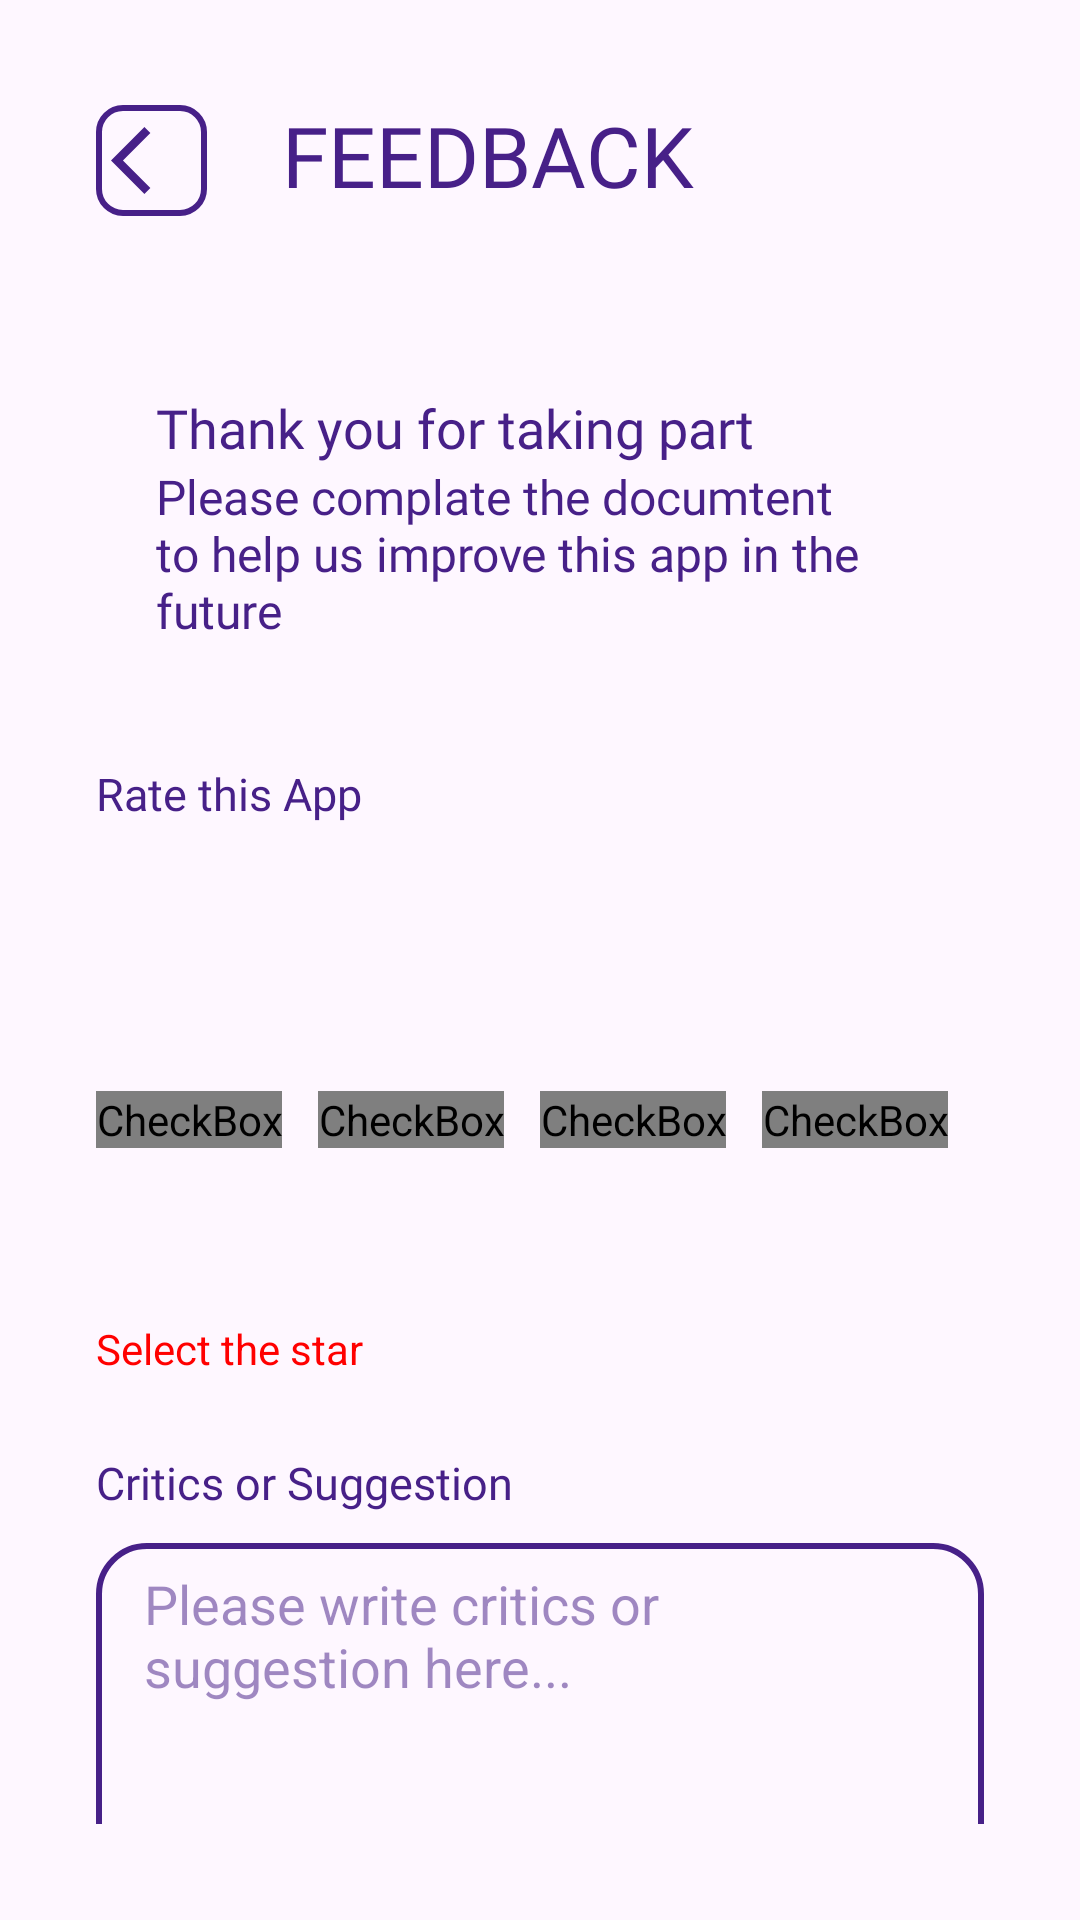

Layout XML and referenced resources for this Android screen:
<!-- AndroidManifest.xml: application theme Theme.Digitrack -->
<!-- res/layout/activity_feedback.xml -->
<?xml version="1.0" encoding="utf-8"?>
<androidx.constraintlayout.widget.ConstraintLayout xmlns:android="http://schemas.android.com/apk/res/android"
    xmlns:app="http://schemas.android.com/apk/res-auto"
    xmlns:tools="http://schemas.android.com/tools"
    android:layout_width="match_parent"
    android:layout_height="match_parent"
    tools:context=".activities.FeedbackActivity"
    android:padding="32dp">

    <ImageView
        android:id="@+id/btnBack"
        android:layout_width="37dp"
        android:layout_height="37dp"
        android:layout_marginTop="3dp"
        android:padding="5dp"
        android:src="@drawable/ic_back"
        app:tint="@color/purple"
        android:background="@drawable/bg_corner_back"
        app:layout_constraintTop_toTopOf="parent"
        app:layout_constraintStart_toStartOf="parent"/>

    <TextView
        android:id="@+id/tvFeedback"
        android:layout_width="200dp"
        android:layout_height="wrap_content"
        android:layout_marginStart="25dp"
        android:layout_marginTop="1dp"
        android:text="@string/tv_feedback"
        android:fontFamily="@font/boldinter"
        android:textSize="28sp"
        android:textColor="@color/purple"
        app:layout_constraintTop_toTopOf="parent"
        app:layout_constraintStart_toEndOf="@id/btnBack"/>

    <androidx.constraintlayout.widget.ConstraintLayout
        android:id="@+id/clThankyou"
        android:layout_width="match_parent"
        android:layout_height="wrap_content"
        android:layout_marginTop="45dp"
        android:background="@drawable/bg_corner_stroke_text"
        app:layout_constraintTop_toBottomOf="@id/tvFeedback"
        app:layout_constraintStart_toStartOf="parent"
        app:layout_constraintEnd_toEndOf="parent">
        <TextView
            android:id="@+id/tv_thankyou"
            android:layout_width="match_parent"
            android:layout_height="wrap_content"
            android:layout_marginStart="20dp"
            android:paddingTop="15dp"
            android:text="@string/tv_thankyoutakingpart"
            android:fontFamily="@font/boldinter"
            android:textSize="18sp"
            android:textColor="@color/purple"
            app:layout_constraintTop_toTopOf="parent"
            app:layout_constraintStart_toStartOf="parent"/>

        <TextView
            android:id="@+id/tvPleaseComplete"
            android:layout_width="match_parent"
            android:layout_height="wrap_content"
            android:layout_marginStart="20dp"
            android:layout_marginEnd="32dp"
            android:paddingBottom="20dp"
            android:text="@string/tv_pleaseComplete"
            android:fontFamily="@font/regularinter"
            android:textSize="16sp"
            android:textColor="@color/purple"
            app:layout_constraintTop_toBottomOf="@id/tv_thankyou"
            app:layout_constraintStart_toStartOf="parent"/>
    </androidx.constraintlayout.widget.ConstraintLayout>

    <TextView
        android:id="@+id/tvRate"
        android:layout_width="match_parent"
        android:layout_height="wrap_content"
        android:layout_marginTop="20dp"
        android:text="@string/tv_Rate"
        android:fontFamily="@font/boldinter"
        android:textSize="15sp"
        android:textColor="@color/purple"
        app:layout_constraintTop_toBottomOf="@id/clThankyou"/>

    <LinearLayout
        android:id="@+id/llStar"
        android:layout_width="match_parent"
        android:layout_height="wrap_content"
        android:orientation="vertical"
        app:layout_constraintTop_toBottomOf="@id/tvRate"
        app:layout_constraintEnd_toEndOf="parent"
        app:layout_constraintStart_toStartOf="parent">

        <LinearLayout
            android:id="@+id/ll_rate"
            android:layout_width="match_parent"
            android:layout_height="wrap_content"
            android:layout_marginTop="32dp"
            android:gravity="center"
            android:orientation="horizontal">

            <CheckBox
                android:id="@+id/cb_rate_one"
                android:layout_width="wrap_content"
                android:layout_height="wrap_content"
                android:button="@drawable/selector_rate"
                app:useMaterialThemeColors="false"
                app:layout_constraintTop_toTopOf="parent"
                app:layout_constraintStart_toStartOf="parent"/>

            <CheckBox
                android:id="@+id/cb_rate_two"
                android:layout_width="wrap_content"
                android:layout_height="wrap_content"
                android:button="@drawable/selector_rate"
                app:useMaterialThemeColors="false"
                android:layout_marginLeft="12dp"
                app:layout_constraintTop_toTopOf="parent"
                app:layout_constraintStart_toEndOf="@id/cb_rate_one"/>

            <CheckBox
                android:id="@+id/cb_rate_three"
                android:layout_width="wrap_content"
                android:layout_height="wrap_content"
                android:button="@drawable/selector_rate"
                app:useMaterialThemeColors="false"
                android:layout_marginLeft="12dp"
                app:layout_constraintTop_toTopOf="parent"
                app:layout_constraintStart_toEndOf="@id/cb_rate_two"/>

            <CheckBox
                android:id="@+id/cb_rate_four"
                android:layout_width="wrap_content"
                android:layout_height="wrap_content"
                android:button="@drawable/selector_rate"
                app:useMaterialThemeColors="false"
                android:layout_marginLeft="12dp"
                app:layout_constraintTop_toTopOf="parent"
                app:layout_constraintStart_toEndOf="@id/cb_rate_three"/>

            <CheckBox
                android:id="@+id/cb_rate_five"
                android:layout_width="wrap_content"
                android:layout_height="wrap_content"
                android:button="@drawable/selector_rate"
                app:useMaterialThemeColors="false"
                android:layout_marginLeft="12dp"
                app:layout_constraintTop_toTopOf="parent"
                app:layout_constraintStart_toEndOf="@id/cb_rate_four"/>
        </LinearLayout>

        <TextView
            android:id="@+id/tvRateError"
            android:layout_width="wrap_content"
            android:layout_height="wrap_content"
            android:textColor="@color/red"
            android:text="Select the star"/>
    </LinearLayout>

    <TextView
        android:id="@+id/tvCriticSugges"
        android:layout_width="match_parent"
        android:layout_height="wrap_content"
        android:layout_marginTop="25dp"
        android:text="@string/tv_criticssugges"
        android:fontFamily="@font/boldinter"
        android:textSize="15sp"
        android:textColor="@color/purple"
        app:layout_constraintTop_toBottomOf="@id/llStar"/>

    <EditText
        android:id="@+id/etCriticsugges"
        android:layout_width="match_parent"
        android:layout_height="131dp"
        android:layout_marginTop="10dp"
        android:paddingVertical="8dp"
        android:paddingHorizontal="16dp"
        android:hint="@string/tv_pleaseWrite"
        android:textSize="18sp"
        android:gravity="top"
        android:textColorHint="#85472088"
        android:background="@drawable/bg_corner_stroke"
        app:layout_constraintTop_toBottomOf="@id/tvCriticSugges"/>

    <Button
        android:id="@+id/btnSave"
        android:layout_width="match_parent"
        android:layout_height="wrap_content"
        android:layout_marginTop="37dp"
        android:background="@drawable/bg_corner"
        android:backgroundTint="@color/purple"
        android:text="@string/btn_save"
        android:textSize="20sp"
        android:textColor="@color/white"
        android:fontFamily="@font/boldinter"
        app:layout_constraintTop_toBottomOf="@id/etCriticsugges"
        app:layout_constraintEnd_toEndOf="parent"
        app:layout_constraintStart_toStartOf="parent"
        app:layout_constraintBottom_toBottomOf="parent"/>
</androidx.constraintlayout.widget.ConstraintLayout>
<!-- resources referenced by this layout -->
<resources>
  <color name="purple">#472088</color>
  <color name="red">#FF0000</color>
  <color name="white">#FFFFFFFF</color>
  <!-- drawable bg_corner_back (drawable) -->
  <?xml version="1.0" encoding="utf-8"?>
  <selector xmlns:android="http://schemas.android.com/apk/res/android">
      <item>
          <shape>
              <stroke android:color="@color/purple" android:width="2dp"/>
              <corners android:radius="8dp"/>
          </shape>
      </item>
  </selector>
  <!-- drawable bg_corner_stroke (drawable) -->
  <?xml version="1.0" encoding="utf-8"?>
  <selector xmlns:android="http://schemas.android.com/apk/res/android">
      <item>
          <shape>
              <stroke android:color="@color/purple" android:width="2dp"/>
              <corners android:radius="16dp"/>
          </shape>
      </item>
  </selector>
  <!-- drawable ic_back (drawable) -->
  <vector android:autoMirrored="true" android:height="24dp"
      android:tint="@color/purple" android:viewportHeight="24"
      android:viewportWidth="24" android:width="24dp" xmlns:android="http://schemas.android.com/apk/res/android">
      <path android:fillColor="@android:color/white" android:pathData="M11.67,3.87L9.9,2.1 0,12l9.9,9.9 1.77,-1.77L3.54,12z"/>
  </vector>
  <!-- drawable selector_rate (drawable) -->
  <?xml version="1.0" encoding="utf-8"?>
  <selector xmlns:android="http://schemas.android.com/apk/res/android">
      <item
          android:drawable="@drawable/ic_star_black"
          android:state_checked="false"/>
  
      <item
          android:drawable="@drawable/ic_star_orange"
          android:state_checked="true"/>
  
      <item
          android:drawable="@drawable/ic_star_black"/>
  </selector>
  <string name="btn_save">SAVE</string>
  <string name="tv_Rate">Rate this App</string>
  <string name="tv_criticssugges">Critics or Suggestion</string>
  <string name="tv_feedback">FEEDBACK</string>
  <string name="tv_pleaseComplete">Please complate the documtent to help us improve this app in the future</string>
  <string name="tv_pleaseWrite">Please write critics or suggestion here...</string>
  <string name="tv_thankyoutakingpart">Thank you for taking part</string>
  <style name="Theme.Digitrack" parent="Base.Theme.Digitrack" />
  <!-- drawable ic_star_orange (drawable) -->
  <vector android:height="32dp" android:tint="#FFC23D"
      android:viewportHeight="24" android:viewportWidth="24"
      android:width="32dp" xmlns:android="http://schemas.android.com/apk/res/android">
      <path android:fillColor="@android:color/white" android:pathData="M12,17.27L18.18,21l-1.64,-7.03L22,9.24l-7.19,-0.61L12,2 9.19,8.63 2,9.24l5.46,4.73L5.82,21z"/>
  </vector>
  <style name="Base.Theme.Digitrack" parent="Theme.Material3.Light.NoActionBar">
          
          <item name="colorPrimary">@color/purple</item>
      </style>
</resources>
